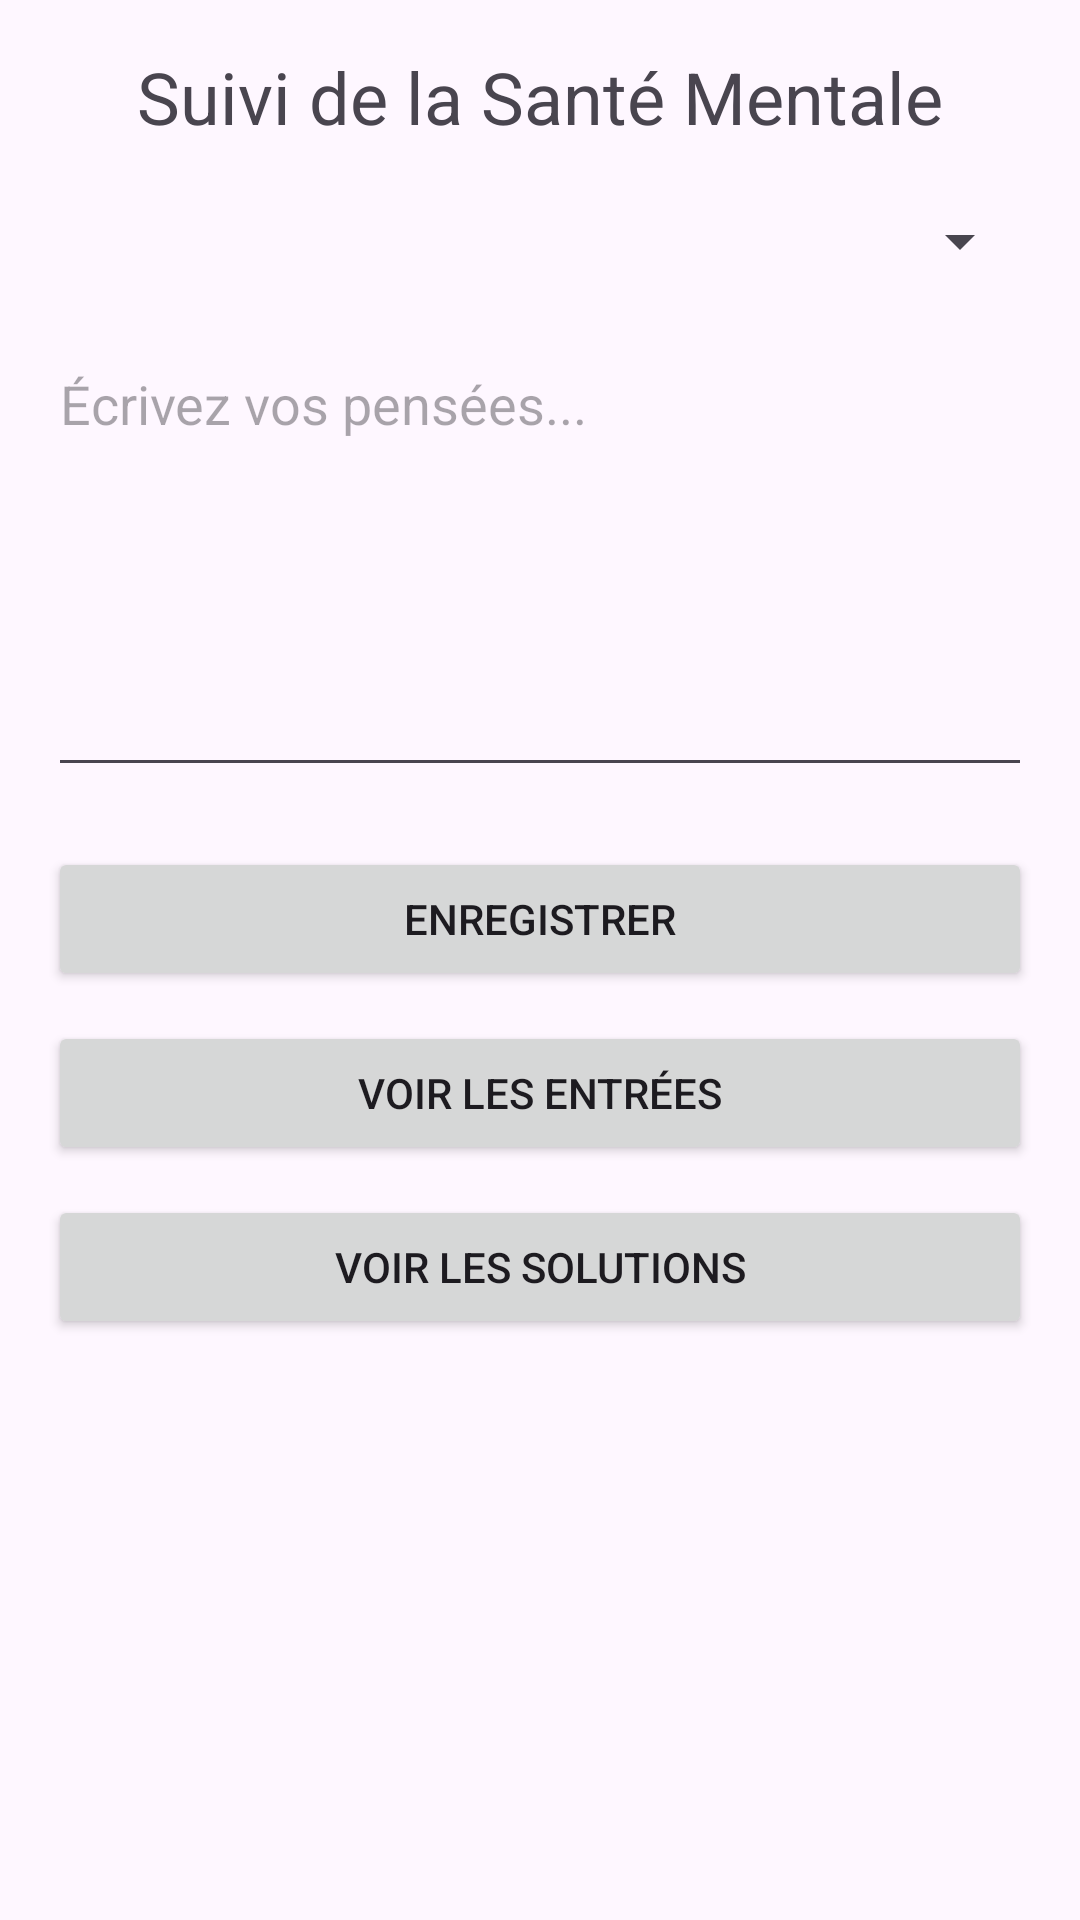

Layout XML and referenced resources for this Android screen:
<!-- AndroidManifest.xml: application theme Theme.SuiviSantéMentale -->
<!-- res/layout/activity_main.xml -->
<?xml version="1.0" encoding="utf-8"?>
<LinearLayout xmlns:android="http://schemas.android.com/apk/res/android"
    android:layout_width="match_parent"
    android:layout_height="match_parent"
    android:orientation="vertical"
    android:padding="16dp">

    <TextView
        android:id="@+id/title"
        android:layout_width="wrap_content"
        android:layout_height="wrap_content"
        android:text="Suivi de la Santé Mentale"
        android:textSize="24sp"
        android:layout_gravity="center"
        android:layout_marginBottom="20dp" />

    <Spinner
        android:id="@+id/mood_spinner"
        android:layout_width="match_parent"
        android:layout_height="wrap_content" />

    <EditText
        android:id="@+id/journal_entry"
        android:layout_width="match_parent"
        android:layout_height="150dp"
        android:hint="Écrivez vos pensées..."
        android:gravity="top"
        android:inputType="textMultiLine"
        android:layout_marginTop="20dp" />

    <Button
        android:id="@+id/save_button"
        android:layout_width="match_parent"
        android:layout_height="wrap_content"
        android:text="Enregistrer"
        android:layout_marginTop="20dp" />

    <Button
        android:id="@+id/view_entries_button"
        android:layout_width="match_parent"
        android:layout_height="wrap_content"
        android:text="Voir les Entrées"
        android:layout_marginTop="10dp" />
    <Button
        android:id="@+id/view_solutions_button"
        android:layout_width="match_parent"
        android:layout_height="wrap_content"
        android:text="Voir les Solutions"
        android:layout_marginTop="10dp" />
</LinearLayout>
<!-- resources referenced by this layout -->
<resources>
  <style name="Theme.SuiviSantéMentale" parent="Base.Theme.SuiviSantéMentale" />
  <style name="Base.Theme.SuiviSantéMentale" parent="Theme.Material3.DayNight.NoActionBar">
          
          
      </style>
</resources>
